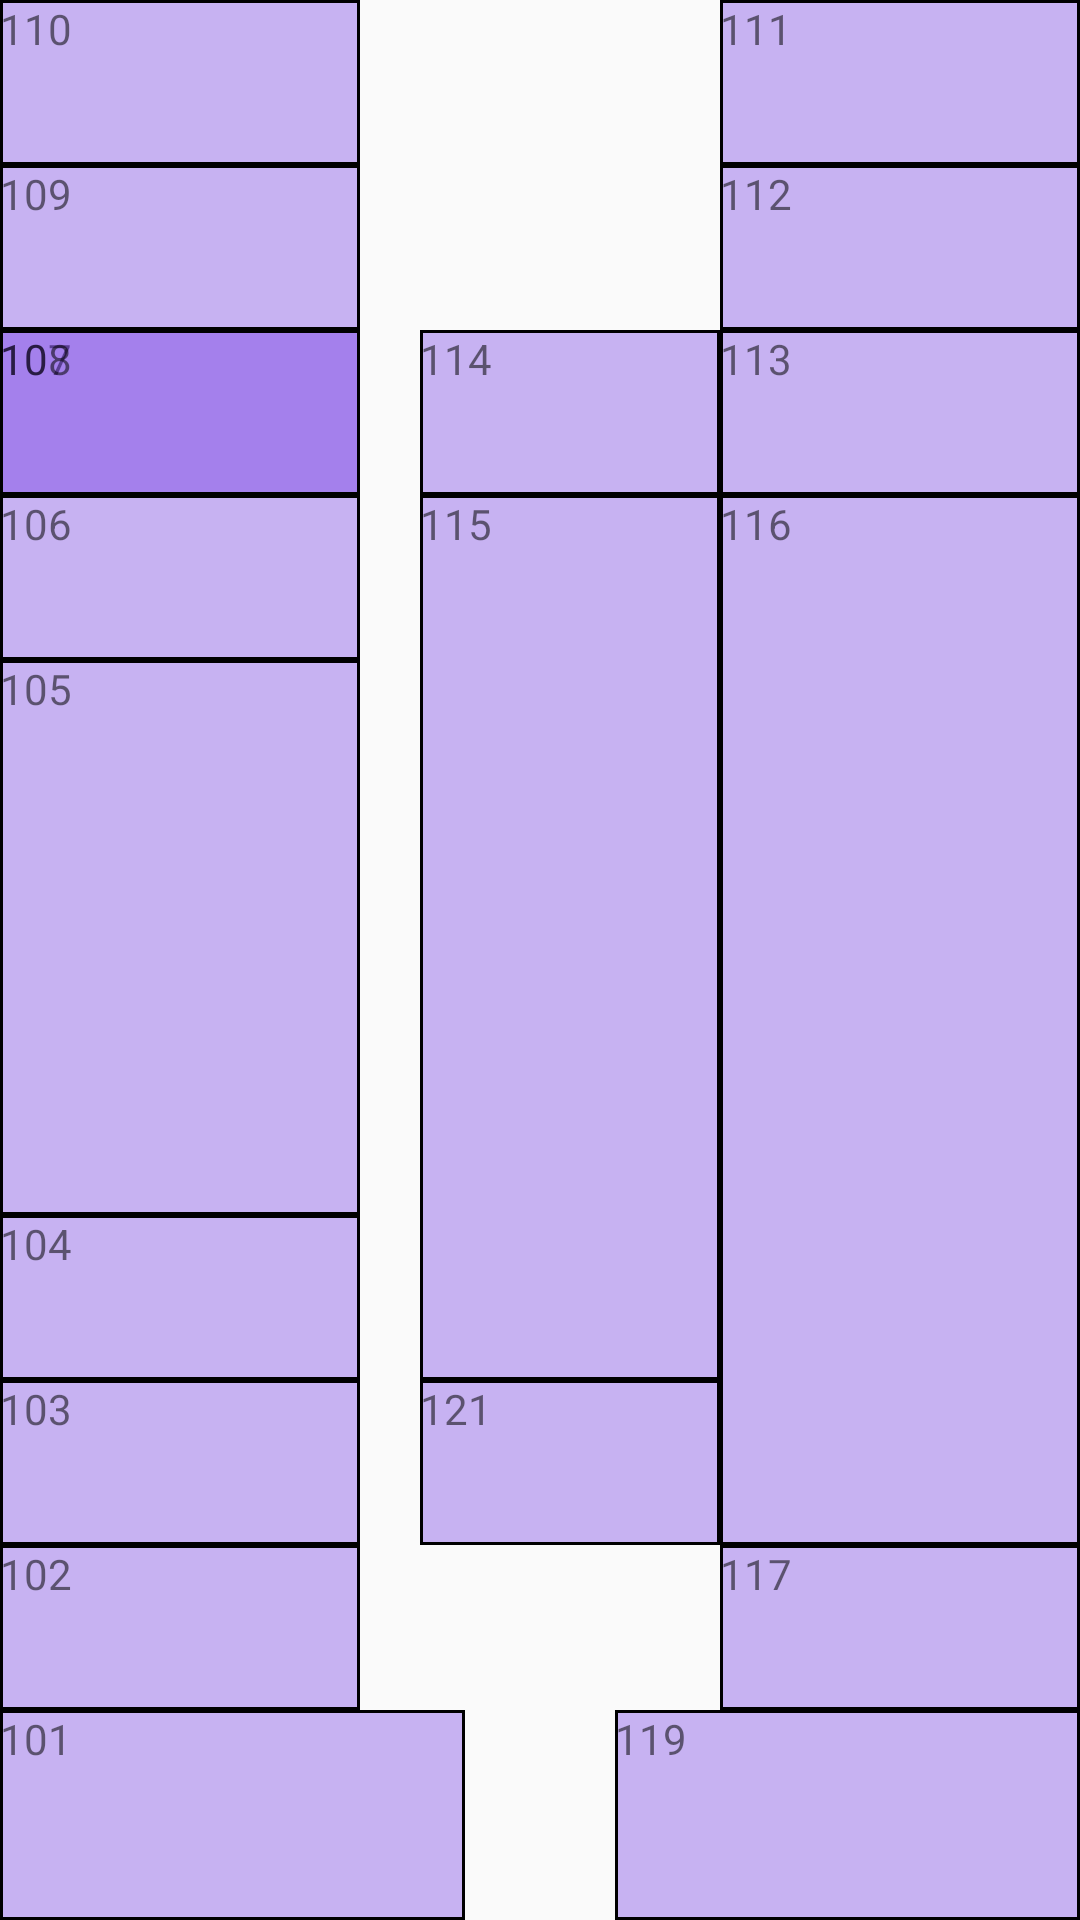

This screen was rendered from an Android layout file. Write that file and the resources it references.
<!-- AndroidManifest.xml: application theme AppTheme -->
<!-- res/layout/salad61.xml -->
<RelativeLayout xmlns:android="http://schemas.android.com/apk/res/android"
    xmlns:tools="http://schemas.android.com/tools" android:layout_width="match_parent"
    android:layout_height="match_parent" tools:context="com.example.alvar.tfg.Salad61">

    <TextView
        android:layout_width="155dp"
        android:layout_height="70dp"
        android:id="@+id/sS101"
        android:background="@drawable/my_border"
        android:layout_column="1"
        android:text="101"
        android:layout_alignParentBottom="true"
        android:layout_alignParentStart="true" />

    <TextView
        android:layout_width="120dp"
        android:layout_height="55dp"
        android:id="@+id/sS102"
        android:background="@drawable/my_border"
        android:layout_column="1"
        android:text="102"
        android:layout_above="@+id/sS101"
        android:layout_alignParentStart="true" />

    <TextView
        android:layout_width="120dp"
        android:layout_height="55dp"
        android:id="@+id/s104"
        android:background="@drawable/my_border"
        android:layout_column="1"
        android:text="104"
        android:layout_alignBottom="@+id/s122"
        android:layout_alignParentStart="true" />

    <TextView
        android:layout_width="120dp"
        android:layout_height="55dp"
        android:id="@+id/s105"
        android:background="@drawable/my_border"
        android:layout_column="1"
        android:text="105"
        android:layout_below="@+id/s106"
        android:layout_alignParentStart="true"
        android:layout_above="@+id/s104" />

    <TextView
        android:layout_width="120dp"
        android:layout_height="55dp"
        android:id="@+id/s106"
        android:background="@drawable/my_border"
        android:layout_column="1"
        android:text="106"
        android:layout_below="@+id/s107"
        android:layout_alignParentStart="true" />

    <TextView
        android:layout_width="120dp"
        android:layout_height="55dp"
        android:id="@+id/s107"
        android:background="@drawable/my_border"
        android:layout_column="1"
        android:text="107"
        android:layout_below="@+id/sS109"
        android:layout_alignParentStart="true" />

    <TextView
        android:layout_width="120dp"
        android:layout_height="55dp"
        android:id="@+id/sS109"
        android:background="@drawable/my_border"
        android:layout_column="1"
        android:text="108"
        android:layout_below="@+id/sS109"
        android:layout_alignParentStart="true" />

    <TextView
        android:layout_width="120dp"
        android:layout_height="55dp"
        android:id="@+id/sS109"
        android:background="@drawable/my_border"
        android:layout_column="1"
        android:text="109"
        android:layout_below="@+id/s110"
        android:layout_alignParentStart="true" />

    <TextView
        android:layout_width="120dp"
        android:layout_height="55dp"
        android:id="@+id/s110"
        android:background="@drawable/my_border"
        android:layout_column="1"
        android:text="110"
        android:layout_alignParentTop="true"
        android:layout_alignParentStart="true" />

    <TextView
        android:layout_width="155dp"
        android:layout_height="70dp"
        android:id="@+id/s119"
        android:background="@drawable/my_border"
        android:layout_column="1"
        android:text="119"
        android:layout_alignParentBottom="true"
        android:layout_alignParentEnd="true" />

    <TextView
        android:layout_width="120dp"
        android:layout_height="55dp"
        android:id="@+id/s113"
        android:background="@drawable/my_border"
        android:layout_column="1"
        android:text="113"
        android:layout_alignParentEnd="true"
        android:layout_below="@+id/sS109"
        android:layout_above="@+id/s114" />

    <TextView
        android:layout_width="120dp"
        android:layout_height="55dp"
        android:id="@+id/s112"
        android:background="@drawable/my_border"
        android:layout_column="1"
        android:text="112"
        android:layout_above="@+id/s113"
        android:layout_alignParentEnd="true" />

    <TextView
        android:layout_width="120dp"
        android:layout_height="55dp"
        android:id="@+id/s111"
        android:background="@drawable/my_border"
        android:layout_column="1"
        android:text="111"
        android:layout_alignTop="@+id/s110"
        android:layout_alignParentEnd="true" />

    <TextView
        android:layout_width="120dp"
        android:layout_height="55dp"
        android:id="@+id/s114"
        android:background="@drawable/my_border"
        android:layout_column="1"
        android:text="116"
        android:layout_below="@+id/s107"
        android:layout_alignParentEnd="true"
        android:layout_above="@+id/sS102" />

    <TextView
        android:layout_width="120dp"
        android:layout_height="55dp"
        android:id="@+id/s115"
        android:background="@drawable/my_border"
        android:layout_column="1"
        android:text="117"
        android:layout_below="@+id/s114"
        android:layout_alignEnd="@+id/s114" />

    <TextView
        android:layout_width="100dp"
        android:layout_height="55dp"
        android:id="@+id/s121"
        android:background="@drawable/my_border"
        android:layout_column="1"
        android:text="121"
        android:layout_above="@+id/s115"
        android:layout_toStartOf="@+id/s114" />

    <TextView
        android:layout_width="100dp"
        android:layout_height="55dp"
        android:id="@+id/s122"
        android:background="@drawable/my_border"
        android:layout_column="1"
        android:text="115"
        android:layout_above="@+id/s121"
        android:layout_alignStart="@+id/s121"
        android:layout_below="@+id/s113" />

    <TextView
        android:layout_width="100dp"
        android:layout_height="55dp"
        android:id="@+id/s127"
        android:background="@drawable/my_border"
        android:layout_column="1"
        android:text="114"
        android:layout_above="@+id/s114"
        android:layout_alignStart="@+id/s122"
        android:layout_below="@+id/s112" />

    <TextView
        android:layout_width="120dp"
        android:layout_height="55dp"
        android:id="@+id/sS103"
        android:background="@drawable/my_border"
        android:layout_column="1"
        android:text="103"
        android:layout_below="@+id/s104"
        android:layout_alignEnd="@+id/s104" />


</RelativeLayout>
<!-- resources referenced by this layout -->
<resources>
  <!-- drawable my_border (drawable) -->
  <?xml version="1.0" encoding="utf-8"?>
  <shape xmlns:android="http://schemas.android.com/apk/res/android"
      android:shape="rectangle" >
  
      
      <solid
          android:color="#4f5611df">
      </solid>
  
      
      <stroke
          android:width="1dp"
          android:color="#000000">
      </stroke>
  
  
  </shape>
  
  
      
  
  
  
      
          
              
              
          
  
      
  
  
  
  
  
  <style name="AppTheme" parent="Theme.AppCompat.Light.NoActionBar">
          <item name="colorPrimary">@color/color_primary</item>
          <item name="colorPrimaryDark">@color/color_primary_dark</item>
          <item name="colorAccent">@color/color_accent</item>
  
      </style>
  <color name="color_primary">#3296f3</color>
  <color name="color_primary_dark">#303F9F</color>
  <color name="color_accent">#FFFFFF</color>
</resources>
